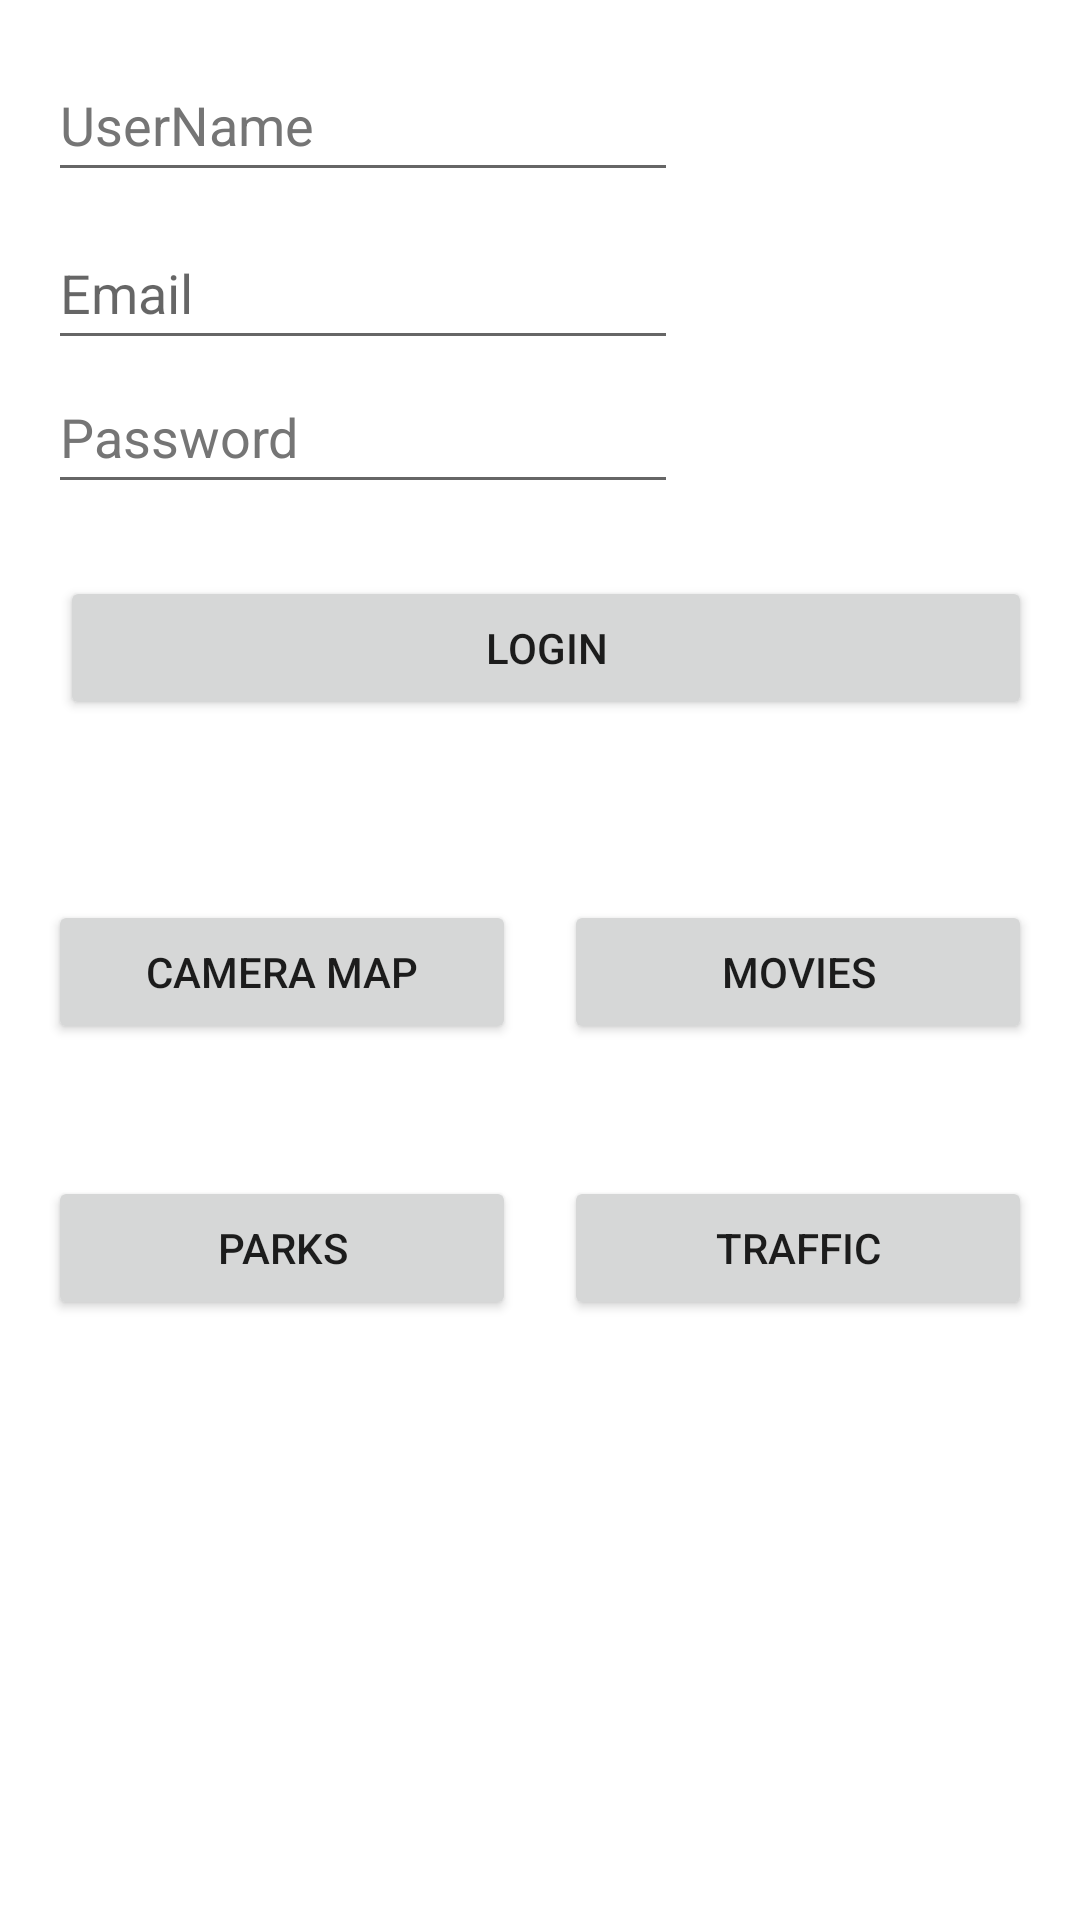

The Android layout XML behind this screen, and the referenced resources:
<!-- AndroidManifest.xml: application theme Theme.JosephsProject -->
<!-- res/layout/activity_main.xml -->
<?xml version="1.0" encoding="utf-8"?>
<androidx.constraintlayout.widget.ConstraintLayout xmlns:android="http://schemas.android.com/apk/res/android"
    xmlns:app="http://schemas.android.com/apk/res-auto"
    xmlns:tools="http://schemas.android.com/tools"
    android:layout_width="match_parent"
    android:layout_height="match_parent"
    tools:context=".MainActivity">

    <EditText
        android:id="@+id/emailField"
        android:layout_width="0dp"
        android:layout_height="wrap_content"
        android:layout_marginStart="16dp"
        android:layout_marginTop="72dp"
        android:ems="10"
        android:hint="@string/emailHint"
        android:importantForAutofill="no"
        android:inputType="textEmailAddress"
        android:minHeight="48dp"
        app:layout_constraintStart_toStartOf="parent"
        app:layout_constraintTop_toTopOf="parent" />

    <EditText
        android:id="@+id/passwordField"
        android:layout_width="0dp"
        android:layout_height="wrap_content"
        android:layout_marginStart="16dp"
        android:ems="10"
        android:hint="@string/passHint"
        android:importantForAutofill="no"
        android:inputType="textPassword"
        android:minHeight="48dp"
        android:textColorHint="#757575"
        app:layout_constraintStart_toStartOf="parent"
        app:layout_constraintTop_toBottomOf="@+id/emailField" />

    <Button
        android:id="@+id/button7"
        android:layout_width="0dp"
        android:layout_height="wrap_content"
        android:layout_marginStart="8dp"
        android:layout_marginTop="44dp"
        android:layout_marginEnd="16dp"
        android:text="@string/traffic"
        app:layout_constraintEnd_toEndOf="parent"
        app:layout_constraintHorizontal_bias="0.5"
        app:layout_constraintStart_toEndOf="@+id/button8"
        app:layout_constraintTop_toBottomOf="@+id/button5" />

    <Button
        android:id="@+id/button8"
        android:layout_width="0dp"
        android:layout_height="wrap_content"
        android:layout_marginStart="16dp"
        android:layout_marginTop="44dp"
        android:layout_marginEnd="8dp"
        android:text="@string/parks"
        app:layout_constraintEnd_toStartOf="@+id/button7"
        app:layout_constraintHorizontal_bias="0.5"
        app:layout_constraintStart_toStartOf="parent"
        app:layout_constraintTop_toBottomOf="@+id/button4" />

    <EditText
        android:id="@+id/userNameField"
        android:layout_width="0dp"
        android:layout_height="wrap_content"
        android:layout_marginStart="16dp"
        android:layout_marginTop="16dp"
        android:ems="10"
        android:hint="@string/userHint"
        android:importantForAutofill="no"
        android:inputType="textPersonName"
        android:minHeight="48dp"
        android:textColorHint="#757575"
        app:layout_constraintStart_toStartOf="parent"
        app:layout_constraintTop_toTopOf="parent" />

    <Button
        android:id="@+id/button"
        android:layout_width="0dp"
        android:layout_height="wrap_content"
        android:layout_marginTop="24dp"
        android:layout_marginEnd="16dp"
        android:text="@string/login"
        app:layout_constraintEnd_toEndOf="parent"
        app:layout_constraintStart_toStartOf="@+id/guideline2"
        app:layout_constraintTop_toBottomOf="@+id/passwordField" />

    <androidx.constraintlayout.widget.Guideline
        android:id="@+id/guideline2"
        android:layout_width="wrap_content"
        android:layout_height="wrap_content"
        android:orientation="vertical"
        app:layout_constraintGuide_begin="20dp" />

    <androidx.constraintlayout.widget.Guideline
        android:id="@+id/guideline3"
        android:layout_width="wrap_content"
        android:layout_height="wrap_content"
        android:orientation="horizontal"
        app:layout_constraintGuide_begin="20dp" />

    <Button
        android:id="@+id/button4"
        android:layout_width="0dp"
        android:layout_height="wrap_content"
        android:layout_marginStart="16dp"
        android:layout_marginTop="236dp"
        android:layout_marginEnd="8dp"
        android:text="@string/cameraMap"
        app:layout_constraintEnd_toStartOf="@+id/button5"
        app:layout_constraintHorizontal_bias="0.5"
        app:layout_constraintStart_toStartOf="parent"
        app:layout_constraintTop_toBottomOf="@+id/userNameField" />

    <Button
        android:id="@+id/button5"
        android:layout_width="0dp"
        android:layout_height="wrap_content"
        android:layout_marginStart="8dp"
        android:layout_marginTop="60dp"
        android:layout_marginEnd="16dp"
        android:text="@string/movies"
        app:layout_constraintEnd_toEndOf="parent"
        app:layout_constraintHorizontal_bias="0.5"
        app:layout_constraintStart_toEndOf="@+id/button4"
        app:layout_constraintTop_toBottomOf="@+id/button" />

</androidx.constraintlayout.widget.ConstraintLayout>
<!-- resources referenced by this layout -->
<resources>
  <string name="cameraMap">Camera Map</string>
  <string name="emailHint">Email</string>
  <string name="login">Login</string>
  <string name="movies">Movies</string>
  <string name="parks">Parks</string>
  <string name="passHint">Password</string>
  <string name="traffic">Traffic</string>
  <string name="userHint">UserName</string>
  <style name="Theme.JosephsProject" parent="Theme.MaterialComponents.DayNight.DarkActionBar">
          
          <item name="colorPrimary">@color/purple_500</item>
          <item name="colorPrimaryVariant">@color/purple_700</item>
          <item name="colorOnPrimary">@color/white</item>
          
          <item name="colorSecondary">@color/teal_200</item>
          <item name="colorSecondaryVariant">@color/teal_700</item>
          <item name="colorOnSecondary">@color/black</item>
          
          <item name="android:statusBarColor" tools:targetApi="l">?attr/colorPrimaryVariant</item>
          
      </style>
  <!-- not gathered from this repository: default colours our renderer supplied (Android Studio template values) -->
  <color name="purple_500">#FF6200EE</color>
  <color name="purple_700">#FF3700B3</color>
  <color name="teal_200">#FF03DAC5</color>
  <color name="teal_700">#FF018786</color>
  <color name="black">#FF000000</color>
  <color name="white">#FFFFFFFF</color>
</resources>
